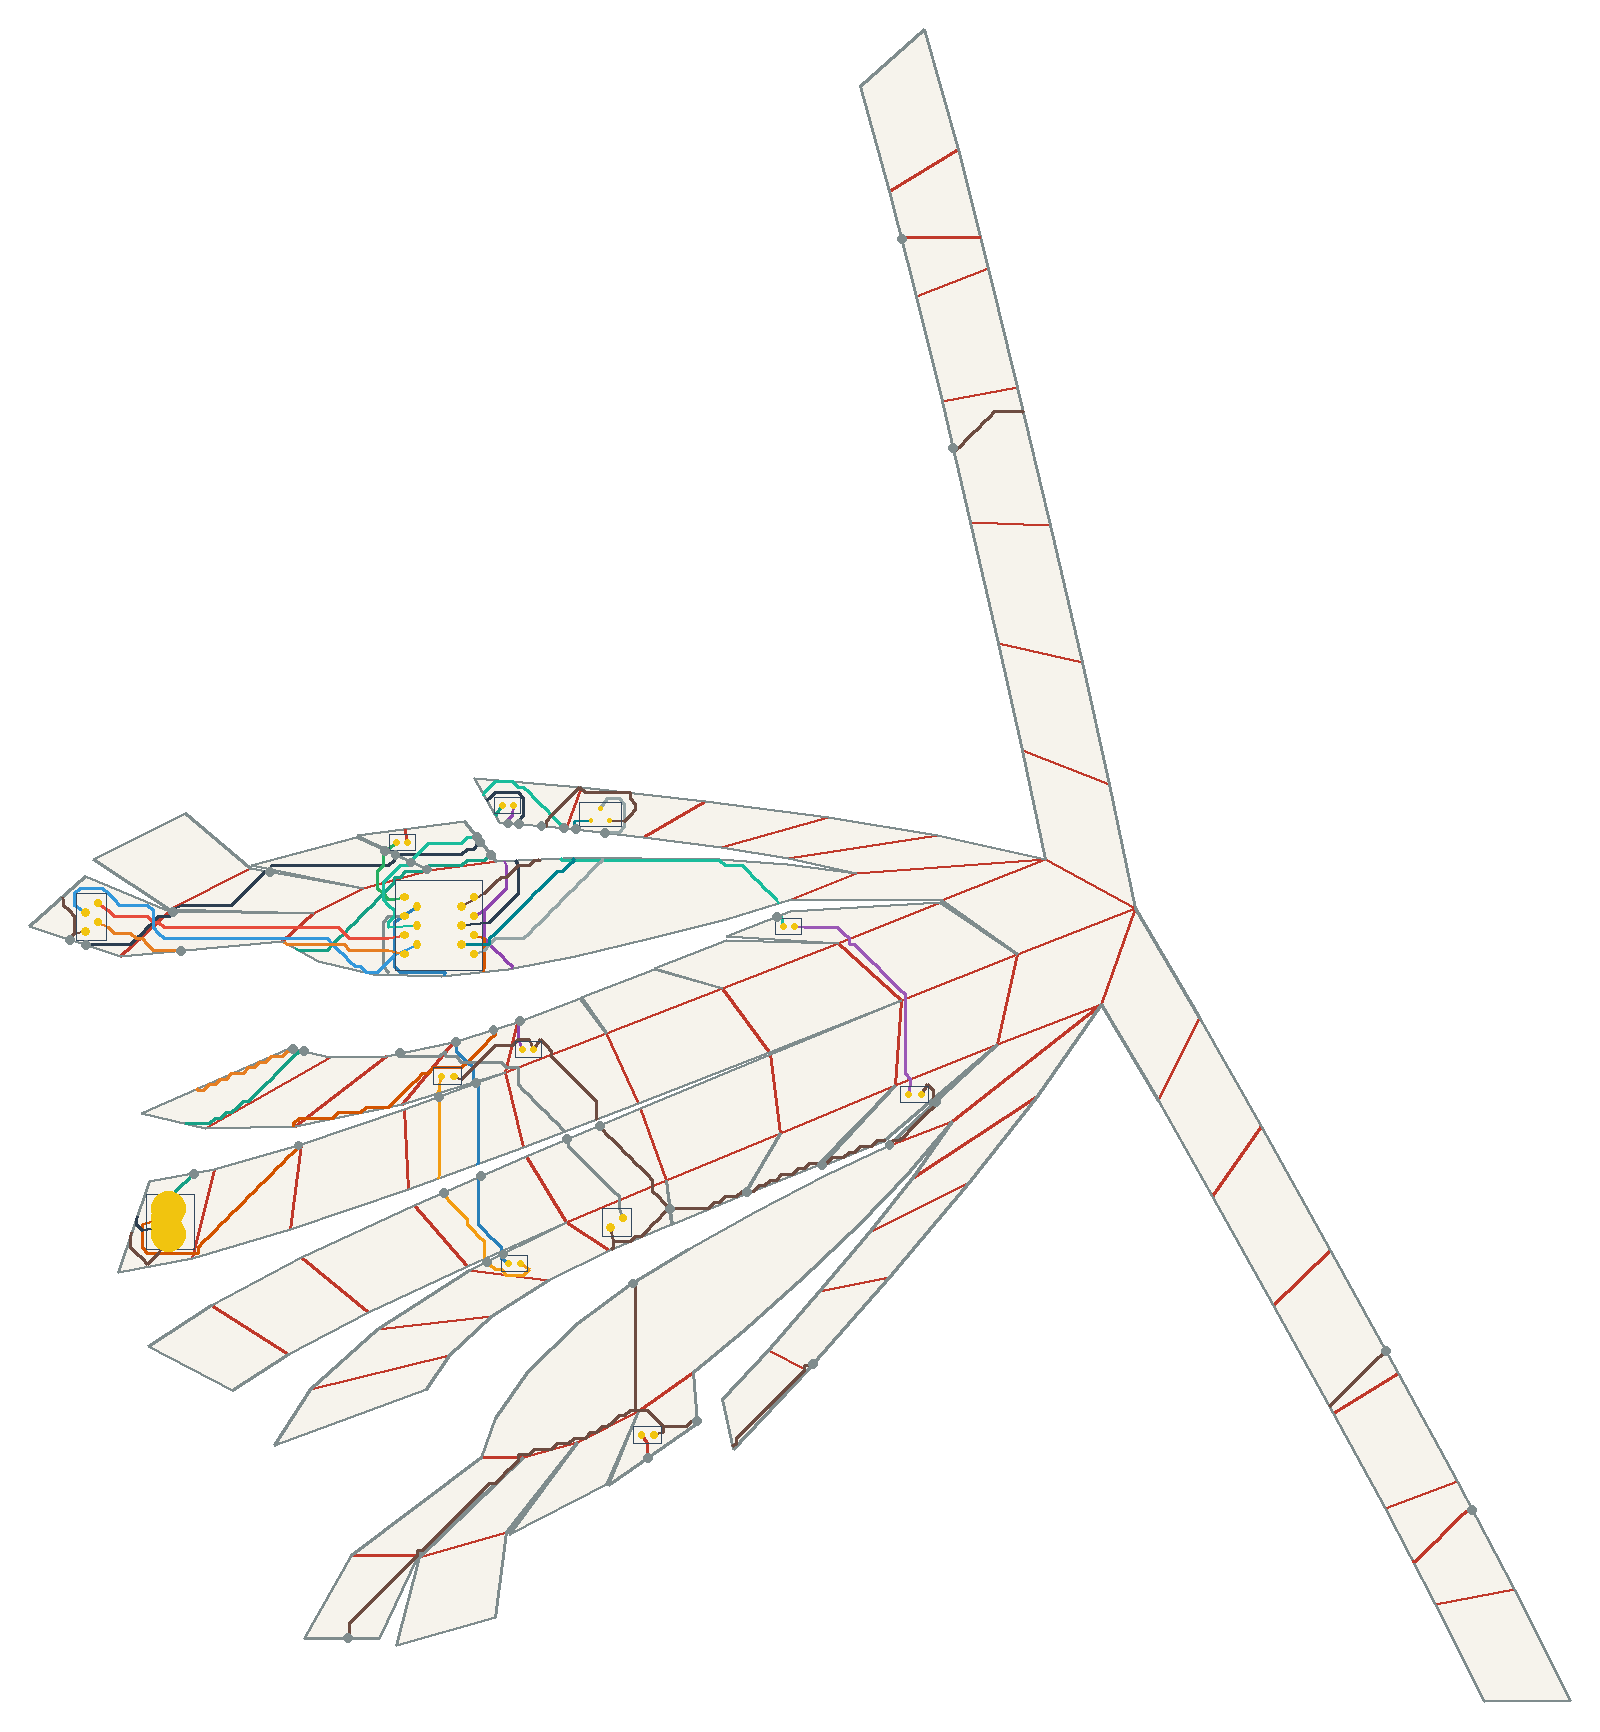

The data file committed next to this chart (first rows):
net, connected, length_mm, segment_count, panel_sequence, fold_sequence, crossing_kind, crossing_fold_id, crossing_theta_deg, crossing_predicted_strain, crossing_x_mm, crossing_y_mm
VBUS, 1, 118.8, 63, 54 72 73 57 73 57 58 59, S56 S76 C70 S62 S64, seam, 56, 48.37, 0.1203, -77.01, 75.98
VBUS, 1, 118.8, 63, 54 72 73 57 73 57 58 59, S56 S76 C70 S62 S64, seam, 76, 17.6, 0.04377, -47.49, 108.6
VBUS, 1, 118.8, 63, 54 72 73 57 73 57 58 59, S56 S76 C70 S62 S64, crease, 70, 35.69, 0.08877, -23.57, 154.4
VBUS, 1, 118.8, 63, 54 72 73 57 73 57 58 59, S56 S76 C70 S62 S64, seam, 62, 7.743, 0.01926, -14.72, 157.3
VBUS, 1, 118.8, 63, 54 72 73 57 73 57 58 59, S56 S76 C70 S62 S64, seam, 64, 3.968, 0.009868, 2.451, 161.1
V5, 1, 51.05, 27, 59 73 68 73 68, S77 S85, seam, 77, 44.08, 0.1096, 6.965, 169.6
V5, 1, 51.05, 27, 59 73 68 73 68, S77 S85, seam, 85, 44.08, 0.1096, 10.31, 116.7
USB_DM, 1, 146.1, 78, 54 53 54 53 71 70 71 70 69 70 69 73, C51 S75 C66 C65 S86, crease, 51, 16.45, 0.04093, -77.23, 54.1
USB_DM, 1, 146.1, 78, 54 53 54 53 71 70 71 70 69 70 69 73, C51 S75 C66 C65 S86, seam, 75, 47.93, 0.1192, -49, 83.49
USB_DM, 1, 146.1, 78, 54 53 54 53 71 70 71 70 69 70 69 73, C51 S75 C66 C65 S86, crease, 66, 11.66, 0.029, -46.68, 90.97
USB_DM, 1, 146.1, 78, 54 53 54 53 71 70 71 70 69 70 69 73, C51 S75 C66 C65 S86, crease, 65, 7.743, 0.01926, -14.87, 102.2
USB_DM, 1, 146.1, 78, 54 53 54 53 71 70 71 70 69 70 69 73, C51 S75 C66 C65 S86, seam, 86, 41.94, 0.1043, 3.145, 114.4
USB_DP, 1, 174.3, 96, 54 37 54 37 55 56 57 58 59 73, S40 C52 S58 S60 S62 S64 S77, seam, 40, 96.01, 0.2388, -105.8, 137
USB_DP, 1, 174.3, 96, 54 37 54 37 55 56 57 58 59 73, S40 C52 S58 S60 S62 S64 S77, crease, 52, 48.37, 0.1203, -84.02, 145.4
USB_DP, 1, 174.3, 96, 54 37 54 37 55 56 57 58 59 73, S40 C52 S58 S60 S62 S64 S77, seam, 58, 9.842, 0.02448, -82.65, 145.9
USB_DP, 1, 174.3, 96, 54 37 54 37 55 56 57 58 59 73, S40 C52 S58 S60 S62 S64 S77, seam, 60, 11.66, 0.029, -56.56, 156.6
USB_DP, 1, 174.3, 96, 54 37 54 37 55 56 57 58 59 73, S40 C52 S58 S60 S62 S64 S77, seam, 62, 7.743, 0.01926, -23.06, 161.1
USB_DP, 1, 174.3, 96, 54 37 54 37 55 56 57 58 59 73, S40 C52 S58 S60 S62 S64 S77, seam, 64, 3.968, 0.009868, -0.378, 164.7
USB_DP, 1, 174.3, 96, 54 37 54 37 55 56 57 58 59 73, S40 C52 S58 S60 S62 S64 S77, seam, 77, 44.08, 0.1096, 9.97, 169.3
DRV1, 1, 22.89, 12, 73 57 73 57 58, C70 S62, crease, 70, 35.69, 0.08877, -27.97, 153.3
DRV1, 1, 22.89, 12, 73 57 73 57 58, C70 S62, seam, 62, 7.743, 0.01926, -25.85, 162.3
LEDA1, 1, 53.04, 30, 58 40 58 40 22 40 22 4 22 4, S61 S43 S27, seam, 61, 39.11, 0.09728, 112.3, 326
LEDA1, 1, 53.04, 30, 58 40 58 40 22 40 22 4 22 4, S61 S43 S27, seam, 43, 17.89, 0.04448, 264.8, -13.93
LEDA1, 1, 53.04, 30, 58 40 58 40 22 40 22 4 22 4, S61 S43 S27, seam, 27, 39.11, 0.09728, 44.46, -0.048
DRV2, 1, 96.02, 55, 73 69 73 69 51 69 51 33 51 33 15 33 15, S86 S73 S53 S33, seam, 86, 41.94, 0.1043, -6.904, 111.3
DRV2, 1, 96.02, 55, 73 69 73 69 51 69 51 33 51 33 15 33 15, S86 S73 S53 S33, seam, 73, 39.11, 0.09728, -1.426, 100.2
DRV2, 1, 96.02, 55, 73 69 73 69 51 69 51 33 51 33 15 33 15, S86 S73 S53 S33, seam, 53, 17.89, 0.04448, -0.114, 75.25
DRV2, 1, 96.02, 55, 73 69 73 69 51 69 51 33 51 33 15 33 15, S86 S73 S53 S33, seam, 33, 39.11, 0.09728, 5.593, 54.35
LEDA2, 1, 65.21, 37, 15 33 51 69, S33 S53 S73, seam, 33, 39.11, 0.09728, 1.513, 52.31
LEDA2, 1, 65.21, 37, 15 33 51 69, S33 S53 S73, seam, 53, 17.89, 0.04448, -10.13, 70.87
LEDA2, 1, 65.21, 37, 15 33 51 69, S33 S53 S73, seam, 73, 39.11, 0.09728, -11.41, 96.53
IO1, 1, 105.9, 59, 73 70 73 70 69 70 69 68 69 50 68 50 32 5…, S87 C65 C64 C63 S52 C30, seam, 87, 35.69, 0.08877, -21.75, 108.1
IO1, 1, 105.9, 59, 73 70 73 70 69 70 69 68 69 50 68 50 32 5…, S87 C65 C64 C63 S52 C30, crease, 65, 7.743, 0.01926, -10.04, 108.1
IO1, 1, 105.9, 59, 73 70 73 70 69 70 69 68 69 50 68 50 32 5…, S87 C65 C64 C63 S52 C30, crease, 64, 3.968, 0.009868, 6.596, 103.8
IO1, 1, 105.9, 59, 73 70 73 70 69 70 69 68 69 50 68 50 32 5…, S87 C65 C64 C63 S52 C30, crease, 63, 37.61, 0.09355, 8.554, 103.9
IO1, 1, 105.9, 59, 73 70 73 70 69 70 69 68 69 50 68 50 32 5…, S87 C65 C64 C63 S52 C30, seam, 52, 16.62, 0.04133, 22.87, 85.13
IO1, 1, 105.9, 59, 73 70 73 70 69 70 69 68 69 50 68 50 32 5…, S87 C65 C64 C63 S52 C30, crease, 30, 37.61, 0.09355, 37.33, 69.03
DRV3, 1, 147.4, 82, 73 57 73 57 58 59 73 65 73 65, C70 S62 S64 S77 S82, crease, 70, 35.69, 0.08877, -26.5, 153.7
DRV3, 1, 147.4, 82, 73 57 73 57 58 59 73 65 73 65, C70 S62 S64 S77 S82, seam, 62, 7.743, 0.01926, -18.89, 159.2
DRV3, 1, 147.4, 82, 73 57 73 57 58 59 73 65 73 65, C70 S62 S64 S77 S82, seam, 64, 3.968, 0.009868, -1.32, 165.9
DRV3, 1, 147.4, 82, 73 57 73 57 58 59 73 65 73 65, C70 S62 S64 S77 S82, seam, 77, 44.08, 0.1096, 21.99, 168.3
DRV3, 1, 147.4, 82, 73 57 73 57 58 59 73 65 73 65, C70 S62 S64 S77 S82, seam, 82, 38.48, 0.0957, 79.03, 144.7
LEDA3, 1, 65.33, 37, 65 47 65 47 29 47 29 11 29 11, C60 C44 C24, crease, 60, 41.43, 0.1031, 97.55, 138.5
LEDA3, 1, 65.33, 37, 65 47 65 47 29 47 29 11 29 11, C60 C44 C24, crease, 44, 20.18, 0.05019, 112.9, 122.5
LEDA3, 1, 65.33, 37, 65 47 65 47 29 47 29 11 29 11, C60 C44 C24, crease, 24, 41.43, 0.1031, 114.3, 100.9
IO2, 1, 85.96, 52, 73 55 73 55 37 55 37, C68 C52, crease, 68, 17.6, 0.04377, -49.22, 141.8
IO2, 1, 85.96, 52, 73 55 73 55 37 55 37, C68 C52, crease, 52, 48.37, 0.1203, -86.4, 143.2
IO3, 1, 113.1, 64, 73 55 73 55 37 55 37, C68 C52, crease, 68, 17.6, 0.04377, -52.74, 138.6
IO3, 1, 113.1, 64, 73 55 73 55 37 55 37, C68 C52, crease, 52, 48.37, 0.1203, -87.6, 142.1
IO4, 1, 89.4, 52, 73 72 73 72 55 72 55 37 55 37, S76 S57 C52, seam, 76, 17.6, 0.04377, -50.58, 109.4
IO4, 1, 89.4, 52, 73 72 73 72 55 72 55 37 55 37, S76 S57 C52, seam, 57, 28.49, 0.07085, -80.34, 135.5
IO4, 1, 89.4, 52, 73 72 73 72 55 72 55 37 55 37, S76 S57 C52, crease, 52, 48.37, 0.1203, -91.18, 138.9
SWSIG, 1, 65.09, 34, 73 60 73 60, S78, seam, 78, 43.66, 0.1086, 33.05, 167.1
SWPU, 1, 47.69, 20, 60 73, S78, seam, 78, 43.66, 0.1086, 25.12, 168
GND, 1, 549.3, 288, 54 37 54 37 19 37 19 1 19 1 0 1 0 4 0 14…, S40 S36 C14 C0 C3 S17 S18 S16 S14 S12 S1…, seam, 40, 96.01, 0.2388, -110.1, 138.4
GND, 1, 549.3, 288, 54 37 54 37 19 37 19 1 19 1 0 1 0 4 0 14…, S40 S36 C14 C0 C3 S17 S18 S16 S14 S12 S1…, seam, 36, 48.05, 0.1195, -35.75, -48.2
GND, 1, 549.3, 288, 54 37 54 37 19 37 19 1 19 1 0 1 0 4 0 14…, S40 S36 C14 C0 C3 S17 S18 S16 S14 S12 S1…, crease, 14, 48.37, 0.1203, -17.81, -26.04
GND, 1, 549.3, 288, 54 37 54 37 19 37 19 1 19 1 0 1 0 4 0 14…, S40 S36 C14 C0 C3 S17 S18 S16 S14 S12 S1…, crease, 0, 17.6, 0.04377, 10.29, 0.0
GND, 1, 549.3, 288, 54 37 54 37 19 37 19 1 19 1 0 1 0 4 0 14…, S40 S36 C14 C0 C3 S17 S18 S16 S14 S12 S1…, crease, 3, 41.94, 0.1043, 42.41, 12.86
GND, 1, 549.3, 288, 54 37 54 37 19 37 19 1 19 1 0 1 0 4 0 14…, S40 S36 C14 C0 C3 S17 S18 S16 S14 S12 S1…, seam, 17, 44.08, 0.1096, 40.49, 46.59
... 16 more rows
